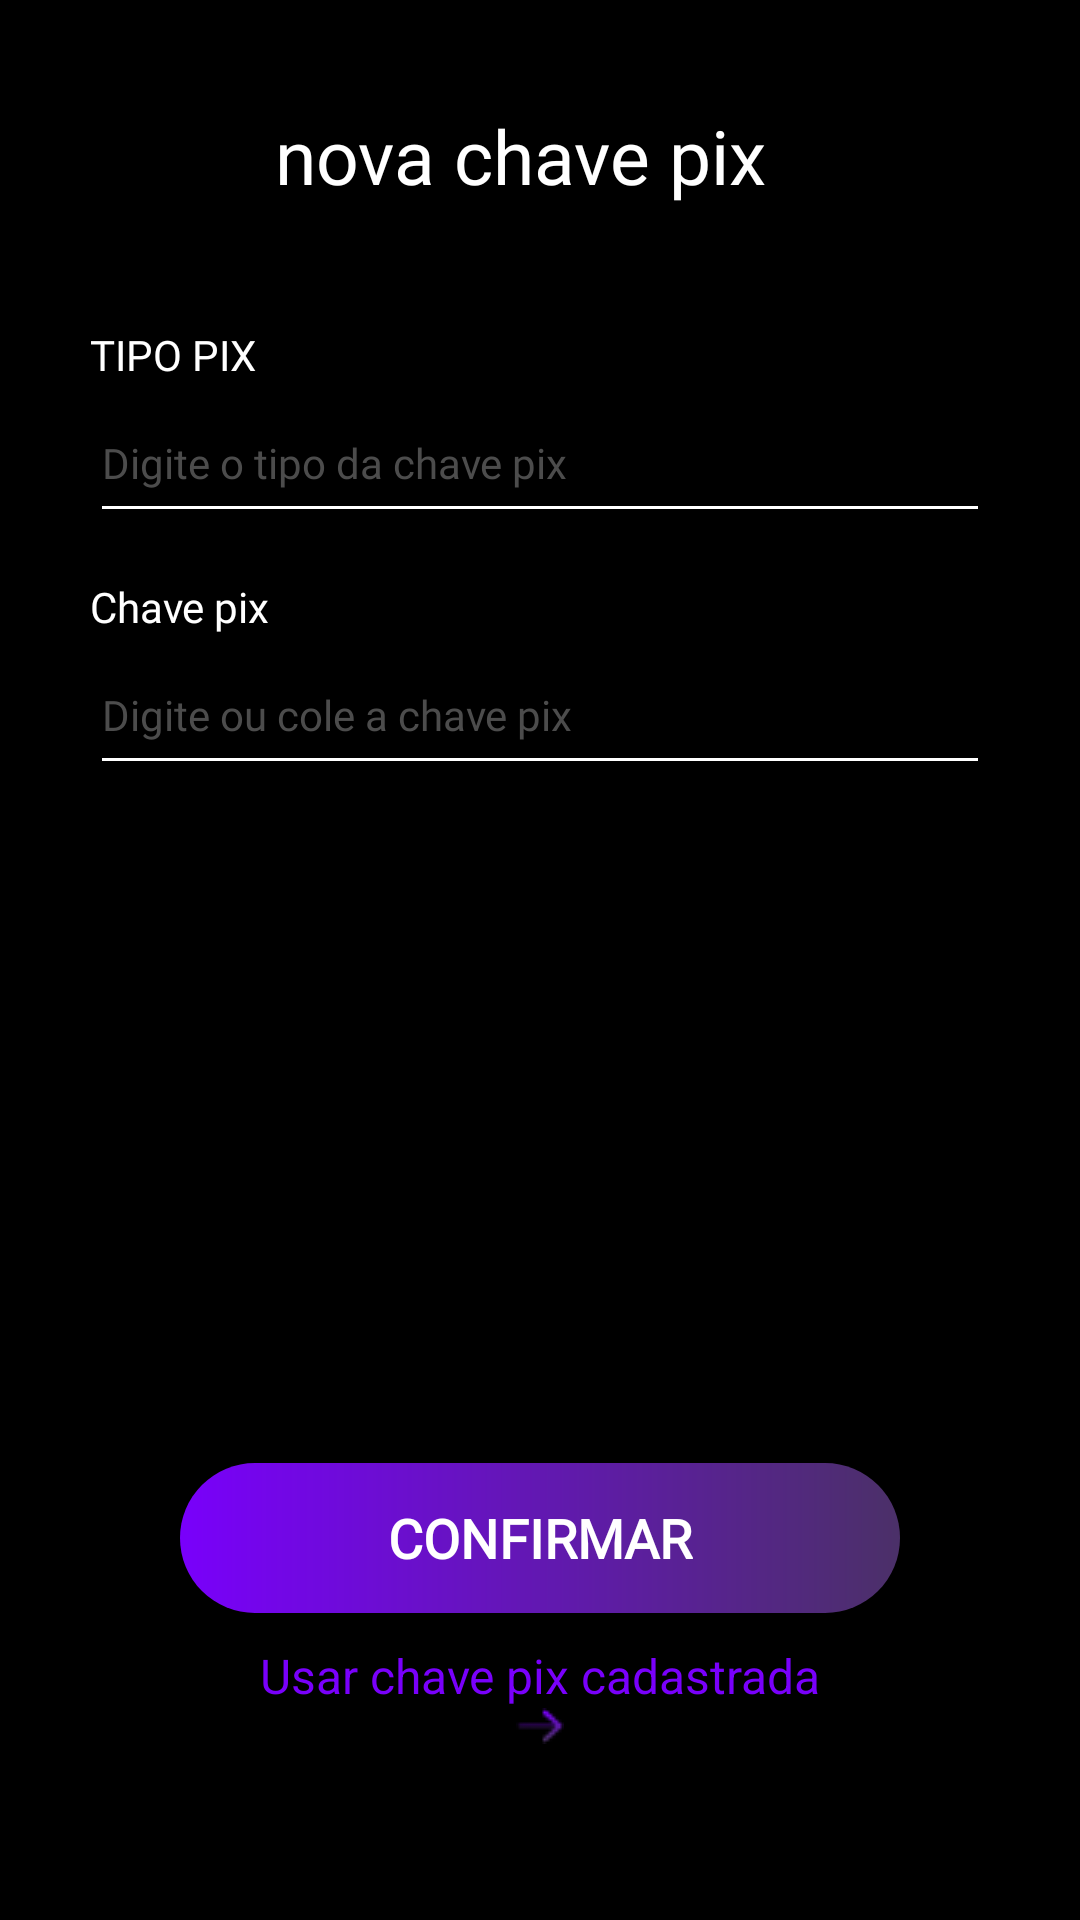

Layout XML and referenced resources for this Android screen:
<!-- AndroidManifest.xml: application theme Theme.Maisjogos -->
<!-- res/layout/cadastro_pix.xml -->
<?xml version="1.0" encoding="utf-8"?>
<LinearLayout xmlns:android="http://schemas.android.com/apk/res/android"
    xmlns:app="http://schemas.android.com/apk/res-auto"
    xmlns:tools="http://schemas.android.com/tools"
    android:layout_width="match_parent"
    android:layout_height="match_parent"
    android:background="#000000"
    android:orientation="vertical"
    android:paddingLeft="30dp"
    android:paddingTop="0dp"
    android:paddingRight="30dp"
    android:paddingBottom="30dp">

    <LinearLayout
        android:layout_width="match_parent"
        android:layout_height="wrap_content"
        android:orientation="horizontal">

        <TextView
            android:id="@+id/titleCadastroPix"
            android:layout_width="287dp"
            android:layout_height="wrap_content"
            android:layout_marginTop="35dp"
            android:layout_marginBottom="35dp"
            android:fontFamily="@font/silkscreen_regular"
            android:foregroundGravity="center_vertical|center"
            android:text="nova chave pix"
            android:textAlignment="center"
            android:textColor="#fff"
            android:textSize="25sp" />

        <ImageView
            android:id="@+id/imageView8"
            android:layout_width="55dp"
            android:layout_height="33dp"
            android:layout_marginTop="35dp"
            android:layout_marginRight="35dp"
            android:layout_weight="1"
            android:foregroundGravity="center_vertical|center"
            app:srcCompat="@drawable/icone_pix" />

    </LinearLayout>

    <TextView
        android:id="@+id/lblNome"
        android:layout_width="match_parent"
        android:layout_height="wrap_content"
        android:layout_marginTop="5dp"
        android:fontFamily="@font/silkscreen_regular"
        android:text="TIPO PIX "
        android:textColor="#FFFFFF"
        android:textSize="14sp" />

    <EditText
        android:id="@+id/txtNomeChave"
        android:layout_width="match_parent"
        android:layout_height="50dp"
        android:layout_marginBottom="10dp"
        android:autofillHints=""
        android:backgroundTint="#fff"
        android:ems="10"
        android:fontFamily="@font/poppins"
        android:hint="Digite o tipo da chave pix"
        android:inputType="text"
        android:textColor="#fff"
        android:textColorHint="#4C4C4C"
        android:textSize="14sp" />

    <TextView
        android:id="@+id/lblChavePix"
        android:layout_width="match_parent"
        android:layout_height="wrap_content"
        android:layout_marginTop="5dp"
        android:fontFamily="@font/silkscreen_regular"
        android:text="Chave pix"
        android:textColor="#FFFFFF"
        android:textSize="14sp" />

    <EditText
        android:id="@+id/txtChavePix"
        android:layout_width="match_parent"
        android:layout_height="50dp"
        android:layout_marginBottom="10dp"
        android:autofillHints=""
        android:backgroundTint="#fff"
        android:ems="10"
        android:fontFamily="@font/poppins"
        android:hint="Digite ou cole a chave pix"
        android:inputType="text"
        android:textColor="#fff"
        android:textColorHint="#4C4C4C"
        android:textSize="14sp" />

    <TextView
        android:id="@+id/erroCadastroChavePix"
        android:layout_width="match_parent"
        android:layout_height="wrap_content"
        android:textColor="#7900FB"
        android:textStyle="bold" />

    <LinearLayout
        android:layout_width="352dp"
        android:layout_height="187dp"
        android:orientation="vertical"></LinearLayout>

    <Button
        android:id="@+id/btnCadastrarChave"
        android:layout_width="match_parent"
        android:layout_height="50dp"
        android:layout_gravity="center"
        android:layout_marginLeft="30dp"
        android:layout_marginTop="10dp"
        android:layout_marginRight="30dp"
        android:layout_marginBottom="10dp"
        android:background="@drawable/gradient_button"
        android:fontFamily="@font/silkscreen_regular"
        android:gravity="center"
        android:text="Confirmar"
        android:textColor="#FFFFFF"
        android:textSize="18sp"
        android:textStyle="bold"
        app:backgroundTint="@null" />

    <TextView
        android:id="@+id/txtminhasChaves"
        android:layout_width="match_parent"
        android:layout_height="wrap_content"
        android:foregroundGravity="center"
        android:gravity="center"
        android:text="Usar chave pix cadastrada"
        android:textColor="#7900fb"
        android:textSize="16sp" />

    <ImageView
        android:id="@+id/imageView2"
        android:layout_width="match_parent"
        android:layout_height="wrap_content"
        app:srcCompat="@drawable/group" />

</LinearLayout>
<!-- resources referenced by this layout -->
<resources>
  <!-- drawable gradient_button (drawable) -->
  <?xml version="1.0" encoding="utf-8"?>
  <shape xmlns:android="http://schemas.android.com/apk/res/android">
      
      <gradient
          android:type="linear"
          android:startColor="#7900FB"
          android:endColor="#4B3068"
          android:angle="0" ></gradient>
      <corners android:radius="100dp"></corners>
  </shape>
  <!-- drawable group: png bitmap (drawable, 392 bytes) -->
  <!-- drawable icone_pix: png bitmap (drawable, 1277 bytes) -->
  <style name="Theme.Maisjogos" parent="Theme.MaterialComponents.DayNight.DarkActionBar">
          
          <item name="colorPrimary">@color/purple_500</item>
          <item name="colorPrimaryVariant">@color/purple_700</item>
          <item name="colorOnPrimary">@color/white</item>
          
          <item name="colorSecondary">@color/teal_200</item>
          <item name="colorSecondaryVariant">@color/teal_700</item>
          <item name="colorOnSecondary">@color/black</item>
          
          <item name="android:statusBarColor">?attr/colorPrimaryVariant</item>
          
      </style>
  <!-- not gathered from this repository: default colours our renderer supplied (Android Studio template values) -->
  <color name="purple_500">#FF6200EE</color>
  <color name="purple_700">#FF3700B3</color>
  <color name="teal_200">#FF03DAC5</color>
  <color name="teal_700">#FF018786</color>
  <color name="black">#FF000000</color>
  <color name="white">#FFFFFFFF</color>
</resources>
